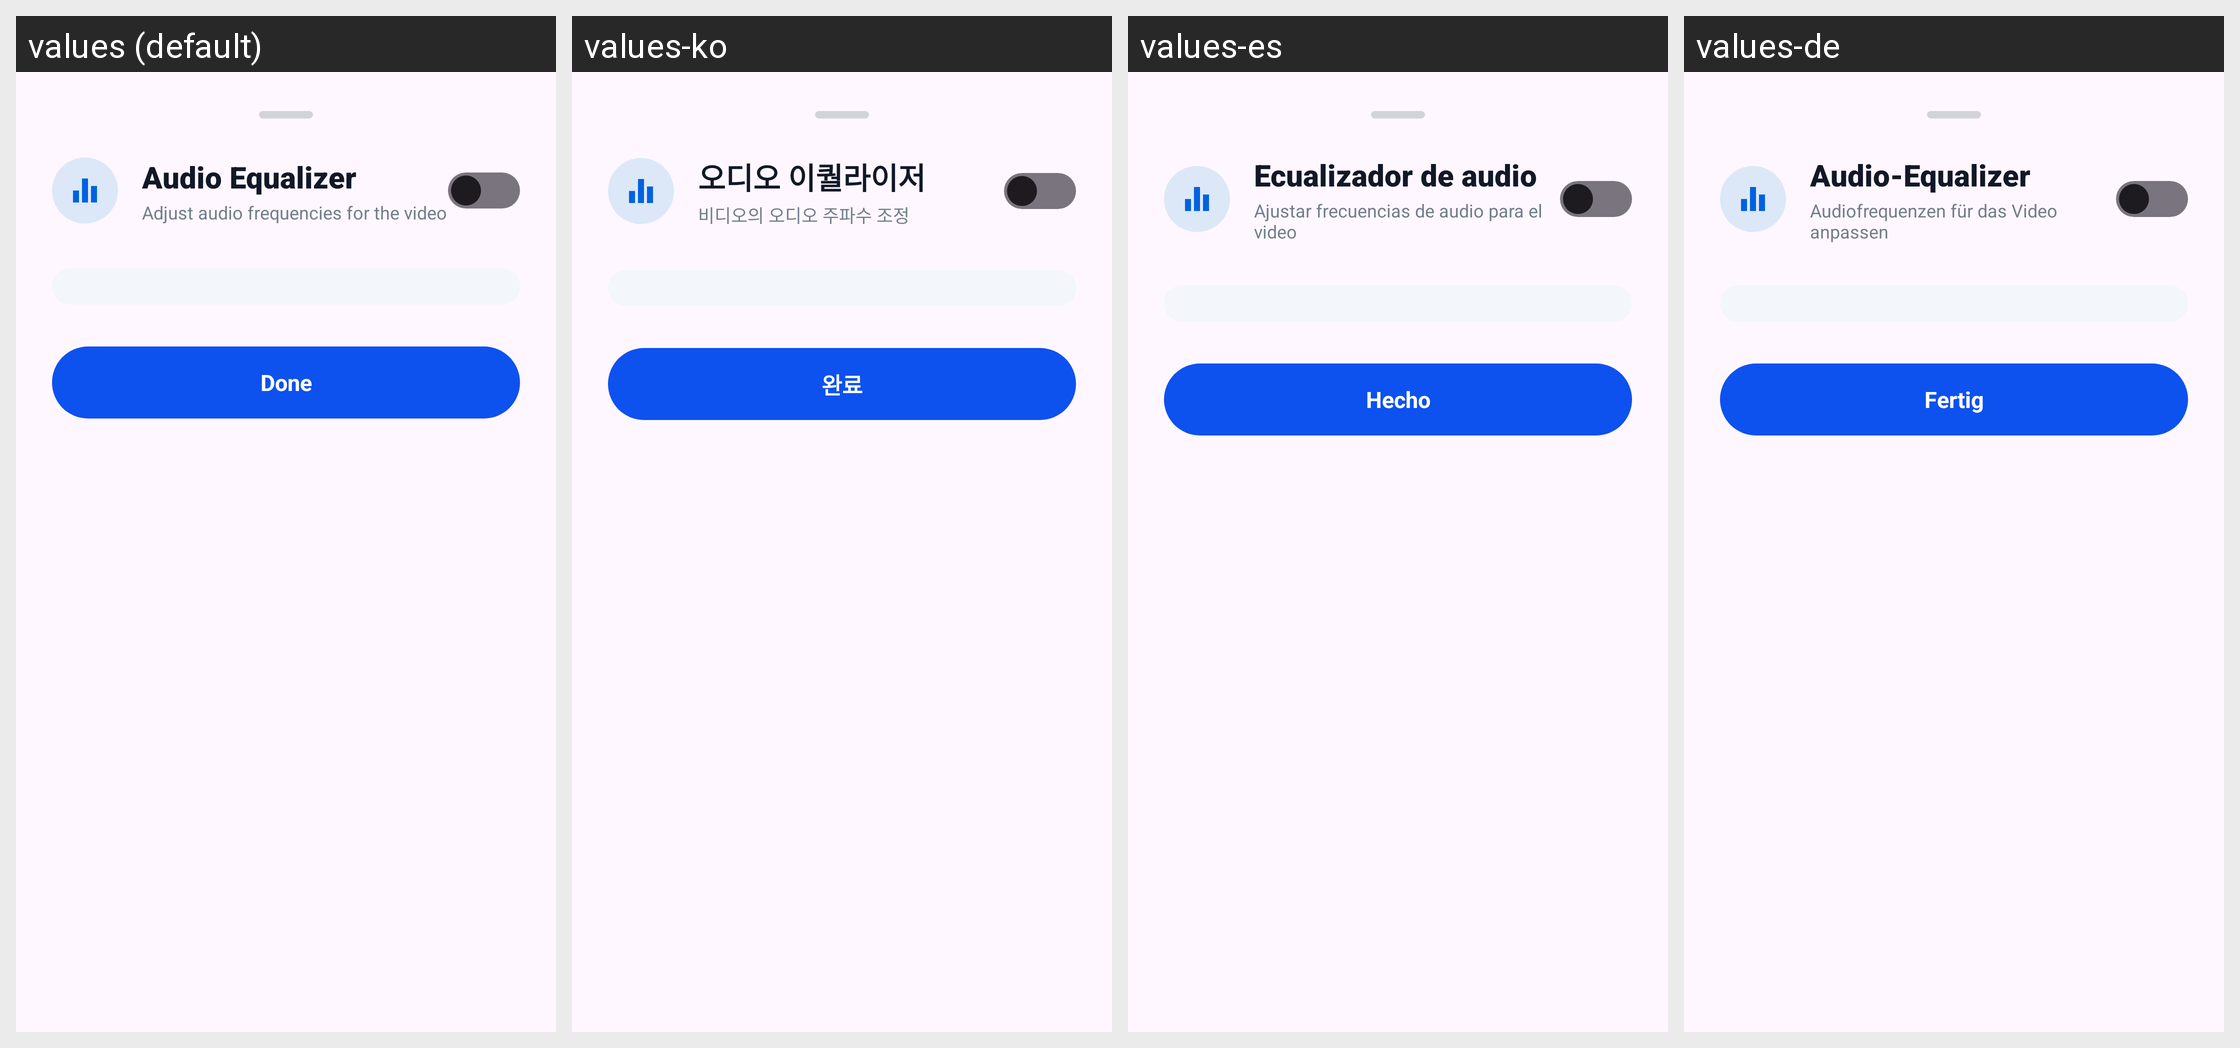

Here is an Android app screen in its default locale and in the app's own translations. Write out the translated-string differences for the strings that appear on this screen.
Android screen res/layout/dialog_equalizer.xml rendered under 4 locales, left to right: values (default), values-ko, values-es, values-de. Device: Nexus 5 (rendered at 1080×1920; each locale shown at half size, 540×960, under a caption strip naming it); theme Theme.GalleryApp.
Other locales in the repository, not shown: values-fa, values-fr, values-hi, values-it, values-ja, values-ms, values-pt, values-ru, values-ur.
Strings drawn on this screen, with the default value and each locale's value (text and hints the layout hard-codes, and strings that could not be matched under every locale, appear in the picture but are not listed):

audio_equalizer
  values: Audio Equalizer
  values-ko: 오디오 이퀄라이저
  values-es: Ecualizador de audio
  values-de: Audio-Equalizer

adjust_audio_frequencies
  values: Adjust audio frequencies for the video
  values-ko: 비디오의 오디오 주파수 조정
  values-es: Ajustar frecuencias de audio para el video
  values-de: Audiofrequenzen für das Video anpassen

done
  values: Done
  values-ko: 완료
  values-es: Hecho
  values-de: Fertig
